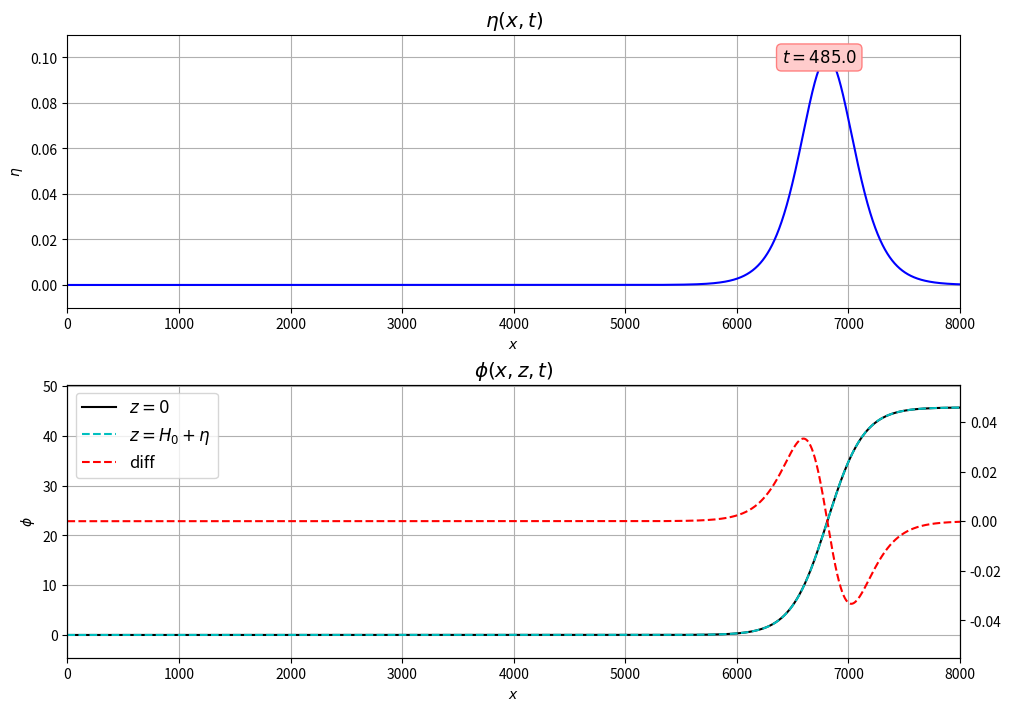

Generate this figure with matplotlib:
# single frame of the one-soliton exact solution of KPE
import numpy as np
from matplotlib import pyplot as plt
from matplotlib.animation import FuncAnimation

def phi_expr(z):
    phi=a_phi*(Phi - 0.5*mu*np.power(z/H0,2)*Phi_2x + (mu*mu/24)*np.power(z/H0,4)*Phi_4x)
    return phi

g = 9.81
A = 0.1
H0= 20
e = 0.05
mu= e*e
a_eta=A*H0*e
a_phi=e*H0*np.sqrt(g*H0/mu)
c1 = 2*np.sqrt(4*e*A/3)

Lx = 8000
x0 = 0
x1 = Lx
dx = 0.5

# To estimate the time step.
speed= (1+0.5*A*e)*np.sqrt(g*H0)
dt=dx/speed
print('dt_max = %.4f' %dt)

i=round(0.5*Lx/speed) # instant when x_peak=Lx/2
print(f't_start = {i}')

i=i+200 

fig, (ax1, ax2) = plt.subplots(2,figsize=(10,7),constrained_layout=True)
ax2r= ax2.twinx()
x = np.arange(x0, x1, dx)
line1, = ax1.plot([], [], 'b-')
line2, = ax2.plot([], [], 'k-',label='$z=0$')
line3, = ax2.plot([], [], 'c--',label='$z=H_0+\eta$')
line4, = ax2r.plot([], [], 'r--',label='diff')
time_text=ax1.text( 0.8, 0.9, '', transform=ax1.transAxes, fontsize='large',
                   bbox=dict(boxstyle="round", ec=(1., 0.5, 0.5), fc=(1., 0.8, 0.8)) )

ax1.set_xlim(x0, x1)
ax1.set_ylim(-0.1*a_eta, 1.1*a_eta)
ax1.set_title('$\eta (x,t)$',fontsize='x-large')
ax1.set_xlabel('$x$')
ax1.set_ylabel('$\eta$')
ax1.grid()

ax2.set_xlim(x0, x1)
ax2.set_ylim(-0.1*c1*a_phi, 1.1*c1*a_phi)
ax2.set_title('$\phi (x,z,t)$',fontsize='x-large')
ax2.set_xlabel('$x$')
ax2.set_ylabel('$\phi$')
ax2.grid()
ax2.legend(handles=[line2,line3,line4], loc='upper left', fontsize='large')

xi = (np.sqrt(3*e*A)/(2*H0)) * (x - (1+0.5*A*e)*np.sqrt(g*H0)*i)
Phi = np.sqrt(4*e*A/3)*(np.tanh(xi)+1)
Phi_2x = -(A*e/mu) * np.sqrt(3*e*A) * np.tanh(xi) * np.power(np.cosh(xi),-2)
Phi_4x = 3 * np.power(A*e/mu,2) * np.sqrt(3*e*A) *\
                (2*np.tanh(xi)*np.power(np.cosh(xi),-4) - np.power(np.tanh(xi),3)*np.power(np.cosh(xi),-2)) 
    
eta = a_eta*np.power(np.cosh(xi),-2)
phi_b = phi_expr(0)
phi_s = phi_expr(H0+eta)
line1.set_data(x, eta)
line2.set_data(x, phi_b)
line3.set_data(x, phi_s)
line4.set_data(x, phi_b-phi_s)
time_text.set_text('$t = %.1f$' %i)

#print(np.amax(phi_b-phi_s))
plt.show()